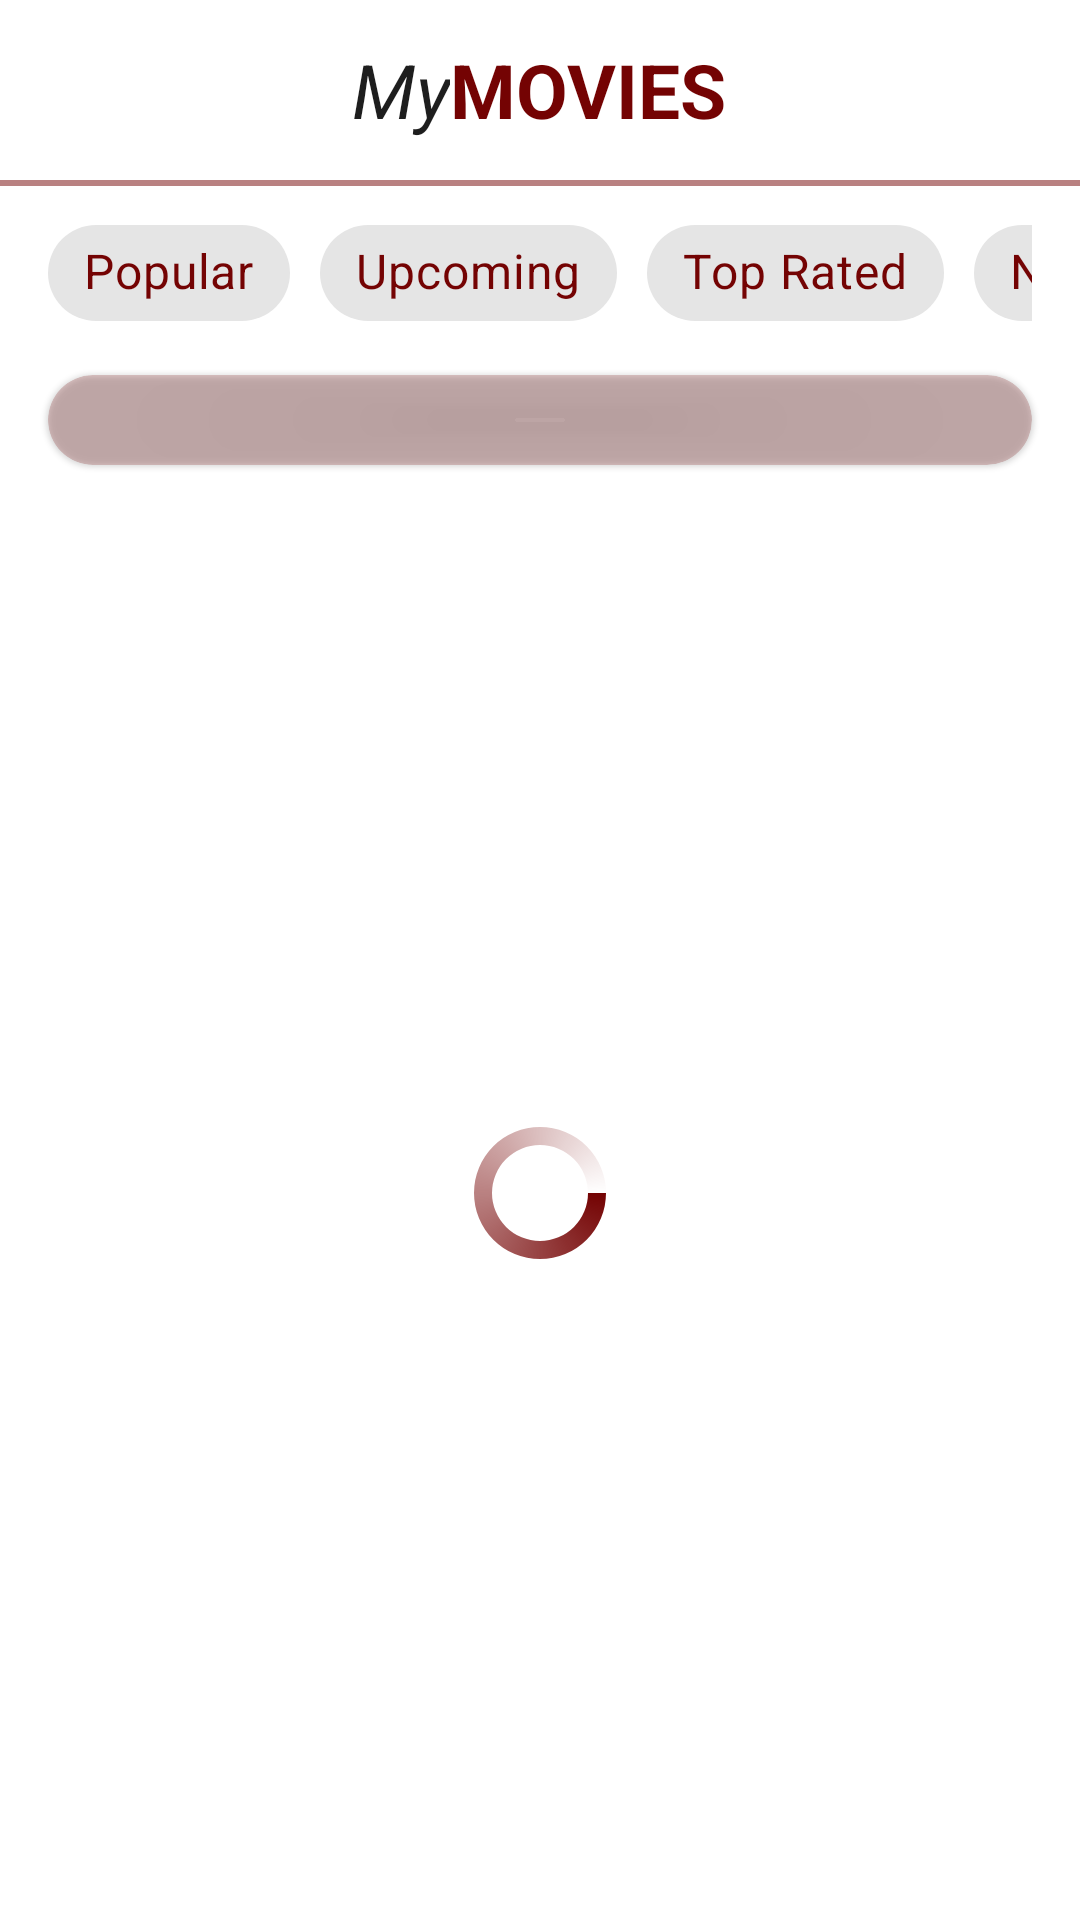

Here is an Android app screen rendered from its layout file. Give the layout XML and the strings, colors and styles it references.
<!-- AndroidManifest.xml: application theme Theme.MoviesApplication -->
<!-- res/layout/fragment_movie.xml -->
<?xml version="1.0" encoding="utf-8"?>
<layout xmlns:android="http://schemas.android.com/apk/res/android"
    xmlns:tools="http://schemas.android.com/tools"
    xmlns:app="http://schemas.android.com/apk/res-auto">
    <androidx.constraintlayout.widget.ConstraintLayout
        android:layout_width="match_parent"
        android:layout_height="match_parent"
        tools:context=".ui.view.MovieFragment">

<LinearLayout
    android:id="@+id/app_title_layout"
    android:layout_width="match_parent"
    android:layout_height="60dp"
    app:layout_constraintStart_toStartOf="parent"
    app:layout_constraintEnd_toEndOf="parent"
    app:layout_constraintTop_toTopOf="parent"
    android:orientation="horizontal"
    android:gravity="center"
    >
    <TextView
        android:id="@+id/app_title_first"
        android:layout_width="wrap_content"
        android:layout_height="60dp"
        android:text="My"
        android:background="@color/cardview_light_background"
        android:textStyle="italic"
        android:textSize="25sp"
        android:textColor="#1E1E1E"
        android:gravity="center"
        />
    <TextView
        android:id="@+id/app_title_last"
        android:layout_width="wrap_content"
        android:layout_height="60dp"
        android:text="MOVIES"
        android:background="@color/cardview_light_background"
        android:textStyle="bold"
        android:textSize="25sp"
        android:textColor="#740303"
        android:gravity="center"
        />
</LinearLayout>

        <View
            android:id="@+id/movie_divider"
            android:layout_width="match_parent"
            android:layout_height="2dp"
            android:alpha="0.5"
            android:background="#740303"
            app:layout_constraintStart_toStartOf="parent"
            app:layout_constraintEnd_toEndOf="parent"
            app:layout_constraintTop_toBottomOf="@id/app_title_layout"
            />

        <androidx.constraintlayout.widget.ConstraintLayout
            android:id="@+id/movie_filterLayout"
            android:layout_width="0dp"
            android:layout_height="wrap_content"
            app:layout_constraintBottom_toTopOf="@id/movie_searchBar"
            app:layout_constraintEnd_toEndOf="parent"
            app:layout_constraintStart_toStartOf="parent"
            android:paddingHorizontal="16dp"
            android:paddingVertical="5dp"
            app:layout_constraintTop_toBottomOf="@id/movie_divider"
            >
            <HorizontalScrollView
                android:layout_width="match_parent"
                android:layout_height="match_parent"
                android:scrollbars="none"
                >

                <androidx.constraintlayout.widget.ConstraintLayout
                    android:layout_width="0dp"
                    android:layout_height="wrap_content"
                    android:orientation="horizontal"
                    app:layout_constraintEnd_toEndOf="parent"
                    app:layout_constraintStart_toStartOf="parent">

                    <com.google.android.material.chip.Chip
                        android:id="@+id/populerChip"
                        android:layout_width="wrap_content"
                        android:layout_height="wrap_content"
                        android:layout_marginRight="10dp"
                        android:text="Popular"
                        android:textColor="#740303"
                        android:textSize="16sp"
                        app:checkedIcon="@null"
                        app:layout_constraintBottom_toBottomOf="parent"
                        app:layout_constraintEnd_toStartOf="@+id/upcomingChip"
                        app:layout_constraintStart_toStartOf="parent"
                        app:layout_constraintTop_toTopOf="parent" />


                    <com.google.android.material.chip.Chip
                        android:id="@+id/upcomingChip"
                        android:layout_width="wrap_content"
                        android:layout_height="wrap_content"
                        android:layout_marginRight="10dp"
                        android:text="Upcoming"
                        android:textColor="#740303"
                        android:textSize="16sp"
                        app:checkedIcon="@null"
                        app:layout_constraintBottom_toBottomOf="parent"
                        app:layout_constraintEnd_toStartOf="@+id/topRatedChip"
                        app:layout_constraintStart_toEndOf="@id/upcomingChip"
                        app:layout_constraintTop_toTopOf="parent" />

                    <com.google.android.material.chip.Chip
                        android:id="@+id/topRatedChip"
                        android:layout_width="wrap_content"
                        android:layout_height="wrap_content"
                        android:layout_marginRight="10dp"
                        android:text="Top Rated"
                        android:textColor="#740303"
                        android:textSize="16sp"
                        app:checkedIcon="@null"
                        app:layout_constraintBottom_toBottomOf="parent"
                        app:layout_constraintEnd_toStartOf="@+id/nowPlayingChip"
                        app:layout_constraintStart_toEndOf="@id/upcomingChip"
                        app:layout_constraintTop_toTopOf="parent" />

                    <com.google.android.material.chip.Chip
                        android:id="@+id/nowPlayingChip"
                        android:layout_width="wrap_content"
                        android:layout_height="wrap_content"
                        android:text="Now Playing"
                        android:textColor="#740303"
                        android:textSize="16sp"
                        app:checkedIcon="@null"
                        app:layout_constraintBottom_toBottomOf="parent"
                        app:layout_constraintEnd_toEndOf="parent"
                        app:layout_constraintStart_toEndOf="@id/topRatedChip"
                        app:layout_constraintTop_toTopOf="parent" />

                </androidx.constraintlayout.widget.ConstraintLayout>
            </HorizontalScrollView>
        </androidx.constraintlayout.widget.ConstraintLayout>

        <com.google.android.material.card.MaterialCardView
            android:id="@+id/movie_searchBar"
            android:layout_width="match_parent"
            android:layout_height="30dp"
            app:layout_constraintTop_toBottomOf="@id/movie_filterLayout"
            app:layout_constraintBottom_toTopOf="@id/movie_list"
            android:layout_marginHorizontal="16dp"
            app:cardCornerRadius="16dp"
            app:cardBackgroundColor="#34740303"
            android:layout_marginVertical="5dp">
            <androidx.constraintlayout.widget.ConstraintLayout
                android:layout_width="match_parent"
                android:layout_height="match_parent">

                <ImageView
                    android:id="@+id/movie_searchIcon"
                    android:layout_width="25dp"
                    android:layout_height="25dp"
                    android:scaleType="fitXY"
                    android:src="@drawable/ic_search"
                    android:layout_marginLeft="10dp"
                    app:layout_constraintStart_toStartOf="parent"
                    app:layout_constraintTop_toTopOf="parent"
                    app:layout_constraintBottom_toBottomOf="parent"
                    />
                <com.google.android.material.textfield.TextInputEditText
                    android:id="@+id/movie_searchEditText"
                    android:textCursorDrawable="@drawable/cursor_color"
                    android:layout_width="0dp"
                    android:layout_height="match_parent"
                    android:layout_marginHorizontal="10dp"
                    app:layout_constraintStart_toEndOf="@id/movie_searchIcon"
                    app:layout_constraintEnd_toEndOf="parent"
                    android:background="@null"
                    />

            </androidx.constraintlayout.widget.ConstraintLayout>


        </com.google.android.material.card.MaterialCardView>


        <androidx.recyclerview.widget.RecyclerView
            android:id="@+id/movie_list"
            android:layout_width="match_parent"
            android:layout_height="0dp"
            android:layout_marginLeft="10dp"
            android:layout_marginRight="10dp"
            android:layout_marginBottom="10dp"
            app:layout_constraintBottom_toBottomOf="parent"
            app:layout_constraintTop_toBottomOf="@+id/movie_searchBar"/>

        <ProgressBar
            android:id="@+id/progressbar"
            android:layout_width="wrap_content"
            android:layout_height="wrap_content"
            android:indeterminateDrawable="@drawable/progressbar_background"
            android:indeterminate="true"
            app:layout_constraintStart_toStartOf="parent"
            app:layout_constraintEnd_toEndOf="parent"
            app:layout_constraintBottom_toBottomOf="parent"
            app:layout_constraintTop_toBottomOf="@+id/movie_searchBar"
            />
    </androidx.constraintlayout.widget.ConstraintLayout>
</layout>
<!-- resources referenced by this layout -->
<resources>
  <!-- drawable cursor_color (drawable) -->
  <?xml version="1.0" encoding="utf-8"?>
  <shape xmlns:android="http://schemas.android.com/apk/res/android" >
      <size android:width="1dp" />
      <solid android:color="#740303"  />
  </shape>
  <!-- drawable progressbar_background (drawable) -->
  <?xml version="1.0" encoding="utf-8"?>
  <rotate
      xmlns:android="http://schemas.android.com/apk/res/android"
      android:fromDegrees="0"
      android:pivotX="50%"
      android:pivotY="50%"
      android:toDegrees="360">
  
      
      <shape
          android:innerRadiusRatio="3"
          android:shape="ring"
          android:thicknessRatio="8"
          android:useLevel="false">
  
          
          <size
              android:width="76dip"
              android:height="76dip" />
  
          
          <gradient
              android:angle="0"
              android:endColor="#00ffffff"
              android:startColor="#740303"
              android:type="sweep"
              android:useLevel="false" />
      </shape>
  
  </rotate>
  <style name="Theme.MoviesApplication" parent="Theme.MaterialComponents.DayNight.DarkActionBar">
          
          <item name="colorPrimary">@color/purple_500</item>
          <item name="colorPrimaryVariant">@color/purple_700</item>
          <item name="colorOnPrimary">@color/white</item>
          
          <item name="colorSecondary">@color/teal_200</item>
          <item name="colorSecondaryVariant">@color/teal_700</item>
          <item name="colorOnSecondary">@color/black</item>
          
          <item name="android:statusBarColor" tools:targetApi="l">?attr/colorPrimaryVariant</item>
          
          <item name="windowActionBar">false</item>
          <item name="windowNoTitle">true</item>
          <item name="android:windowFullscreen">true</item>
      </style>
  <!-- not gathered from this repository: default colours our renderer supplied (Android Studio template values) -->
  <color name="purple_500">#FF6200EE</color>
  <color name="purple_700">#FF3700B3</color>
  <color name="teal_200">#FF03DAC5</color>
  <color name="teal_700">#FF018786</color>
  <color name="black">#FF000000</color>
  <color name="white">#FFFFFFFF</color>
</resources>
